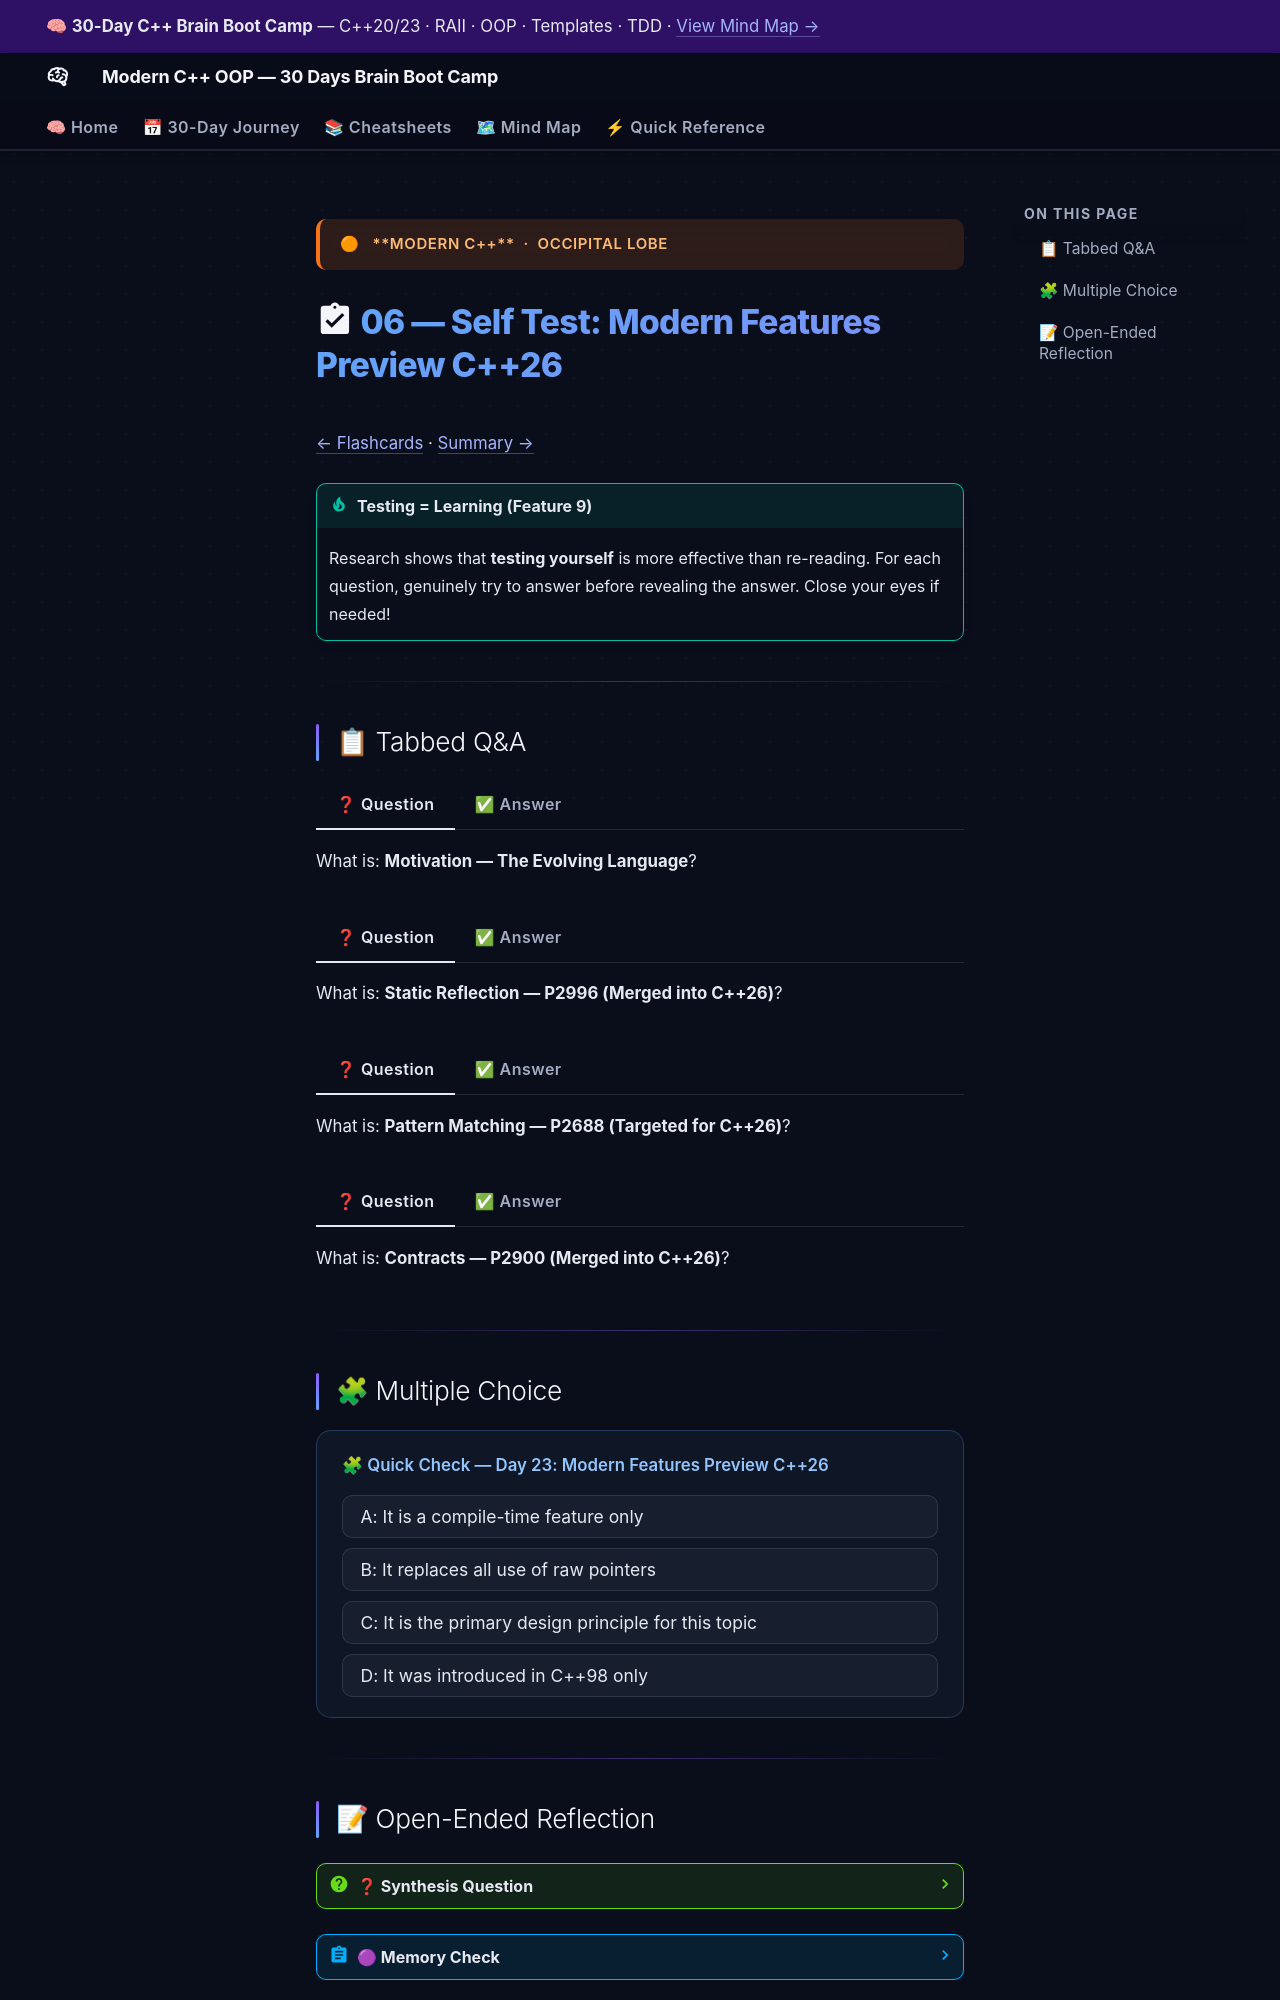

repository: AI-Maddy/Learn-Modern-CPP-OOP-30-Days · page: days/day-23/06-self-test/index.html · generator: mkdocs

---
title: "06 — Self Test · Day 23"
---

<div class="brain-cluster-banner" data-cluster="modern-cpp">
  🟠 &nbsp; **Modern C++** &nbsp;·&nbsp; Occipital Lobe
</div>



# :material-clipboard-check: 06 — Self Test: Modern Features Preview C++26

[← Flashcards](05-flashcards.md) · [Summary →](07-summary.md)

!!! tip "Testing = Learning (Feature 9)"
    Research shows that **testing yourself** is more effective than re-reading.
    For each question, genuinely try to answer before revealing the answer.
    Close your eyes if needed!

---

## 📋 Tabbed Q&A


===! "❓ Question"
    What is: **Motivation — The Evolving Language**?

=== "✅ Answer"
    C++ has a three-year release cycle. C++20 delivered modules, concepts, ranges, coroutines, and std::format. C++23 delivered std::expected, import std;, std::mdspan, and…

===! "❓ Question"
    What is: **Static Reflection — P2996 (Merged into C++26)**?

=== "✅ Answer"
    Static reflection allows querying properties of types at compile time as first-class language values, without macros or code generation.

===! "❓ Question"
    What is: **Pattern Matching — P2688 (Targeted for C++26)**?

=== "✅ Answer"
    Pattern matching provides a structured multi-way dispatch over values and types, extending switch to work with arbitrary types including std::variant, std::optional, structs, and…

===! "❓ Question"
    What is: **Contracts — P2900 (Merged into C++26)**?

=== "✅ Answer"
    Contracts provide a language-level mechanism to specify preconditions, postconditions, and invariants. They are distinct from assert() in that they are part of the function…


---

## 🧩 Multiple Choice


<div class="quiz-block" data-answer="c">
  <div class="quiz-question">🧩 Quick Check — Day 23: Modern Features Preview C++26</div>
  <div class="quiz-options">
    <button class="quiz-option" data-value="a">A: It is a compile-time feature only</button>
    <button class="quiz-option" data-value="b">B: It replaces all use of raw pointers</button>
    <button class="quiz-option" data-value="c">C: It is the primary design principle for this topic</button>
    <button class="quiz-option" data-value="d">D: It was introduced in C++98 only</button>
  </div>
  <div class="quiz-explanation">
    ✅ Correct! Option C is right because Modern Features Preview C++26 is primarily about the core design principle
    introduced in modern C++. The other options are common misconceptions.
  </div>
</div>


---
